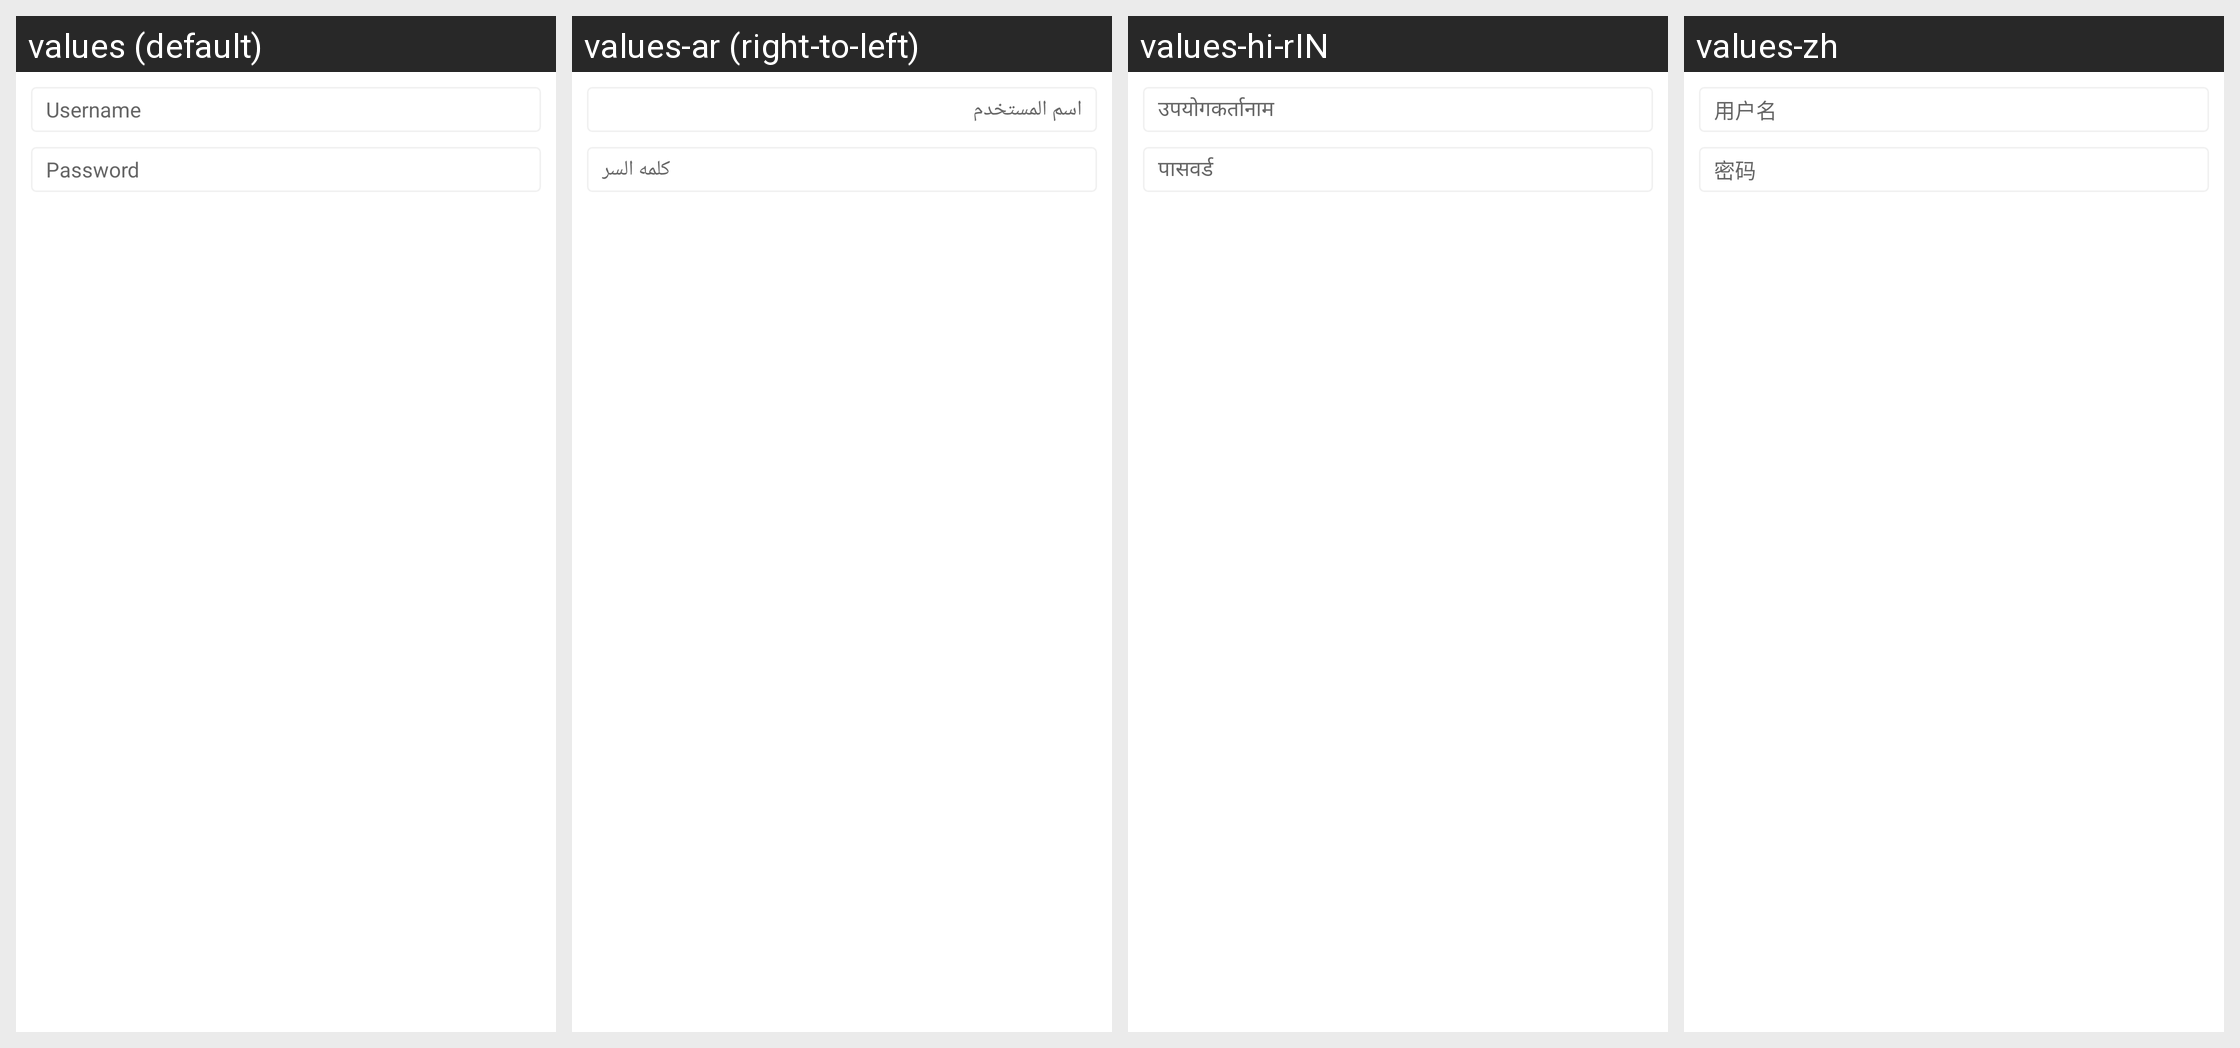

Here is an Android app screen in its default locale and in the app's own translations. Write out the translated-string differences for the strings that appear on this screen.
Android screen res/layout/dialog_http_auth_request.xml rendered under 4 locales, left to right: values (default), values-ar (right-to-left), values-hi-rIN, values-zh. Device: Nexus 5 (rendered at 1080×1920; each locale shown at half size, 540×960, under a caption strip naming it); theme CustomTheme.
Other locales in the repository, not shown: values-en, values-es, values-fr, values-in, values-pt, values-ru, values-th-rTH, values-tr.
Strings drawn on this screen, with the default value and each locale's value (text and hints the layout hard-codes, and strings that could not be matched under every locale, appear in the picture but are not listed):

auth_request_username
  values: Username
  values-ar: اسم المستخدم
  values-hi-rIN: उपयोगकर्तानाम
  values-zh: 用户名

auth_request_password
  values: Password
  values-ar: كلمه السر
  values-hi-rIN: पासवर्ड
  values-zh: 密码
